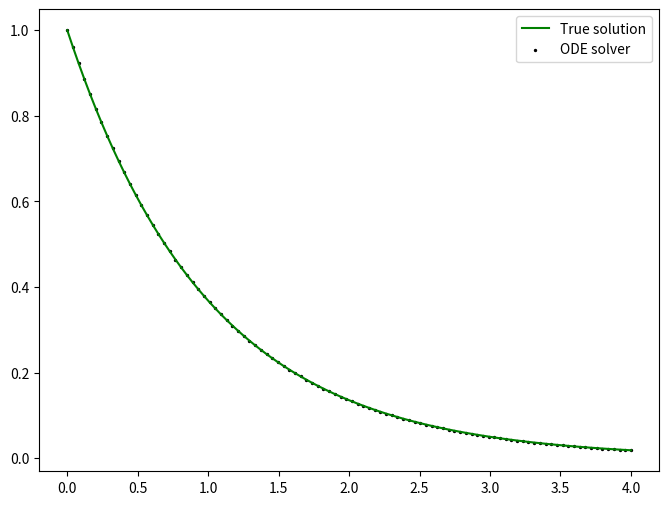
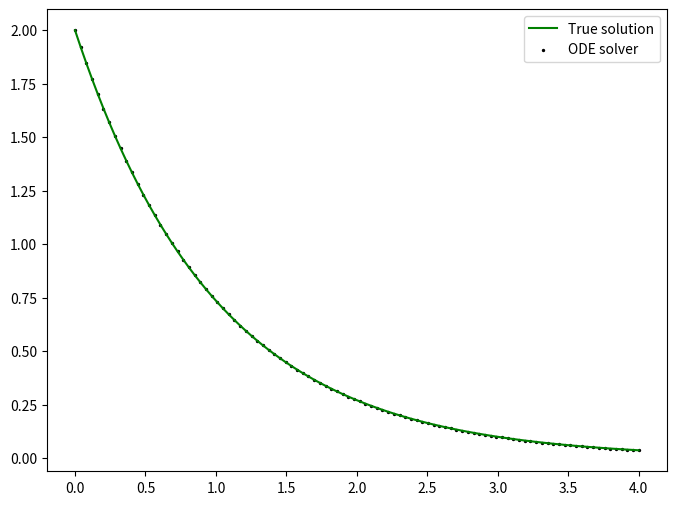
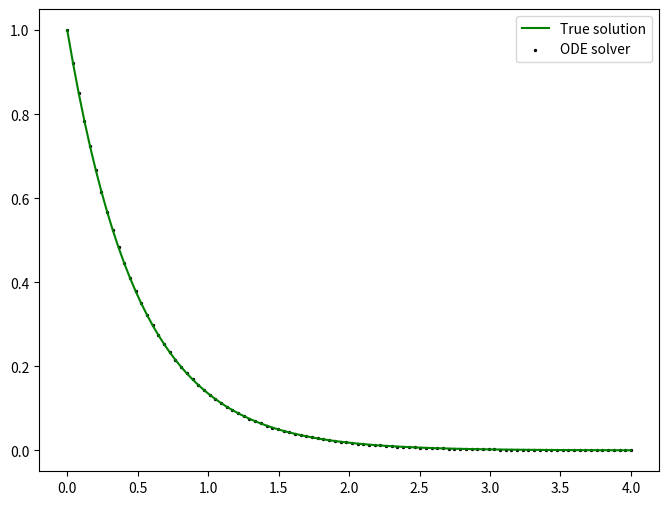

Here is the Python script that generated these plots, in order:
%matplotlib inline
import matplotlib.pyplot as plt
import numpy as np
# A new import - scipy's basic ODE integration function
from scipy.integrate import odeint

# Answer here
def deriv1(y, t):
    dydt = -y
    return dydt

y_init1 = 1. # Starting value for y, at t = 0

# We'll solve from t = 0 to t = 4, at 100 equally-spaced points.
times1 = np.linspace(0., 4., 100)

# Now evaluate this to solve the equation
yarr1 = odeint(deriv1, y_init1, times1)

# Make a plot
plt.figure(figsize=(8,6))
plt.plot(times1, np.exp(-times1), c='g', label='True solution') # The expected answer - don't modify this
plt.scatter(times1, yarr1, s=2, c='k', label='ODE solver')
plt.legend()

# Answer here
yarr1a = odeint(deriv1, 2., times1)

# Make a plot to test
plt.figure(figsize=(8,6))
plt.plot(times1, 2*np.exp(-times1), c='g', label='True solution')  # The expected answer - don't modify this
plt.scatter(times1, yarr1a, s=2, c='k', label='ODE solver')
plt.legend()

# Answer here
def deriv1b(y, t):
    dydt = -2*y
    return dydt

yarr1b = odeint(deriv1b, y_init1, times1)

# Make a plot to test
plt.figure(figsize=(8,6))
plt.plot(times1, np.exp(-2*times1), c='g', label='True solution')
plt.scatter(times1, yarr1b, s=2, c='k', label='ODE solver')
plt.legend()